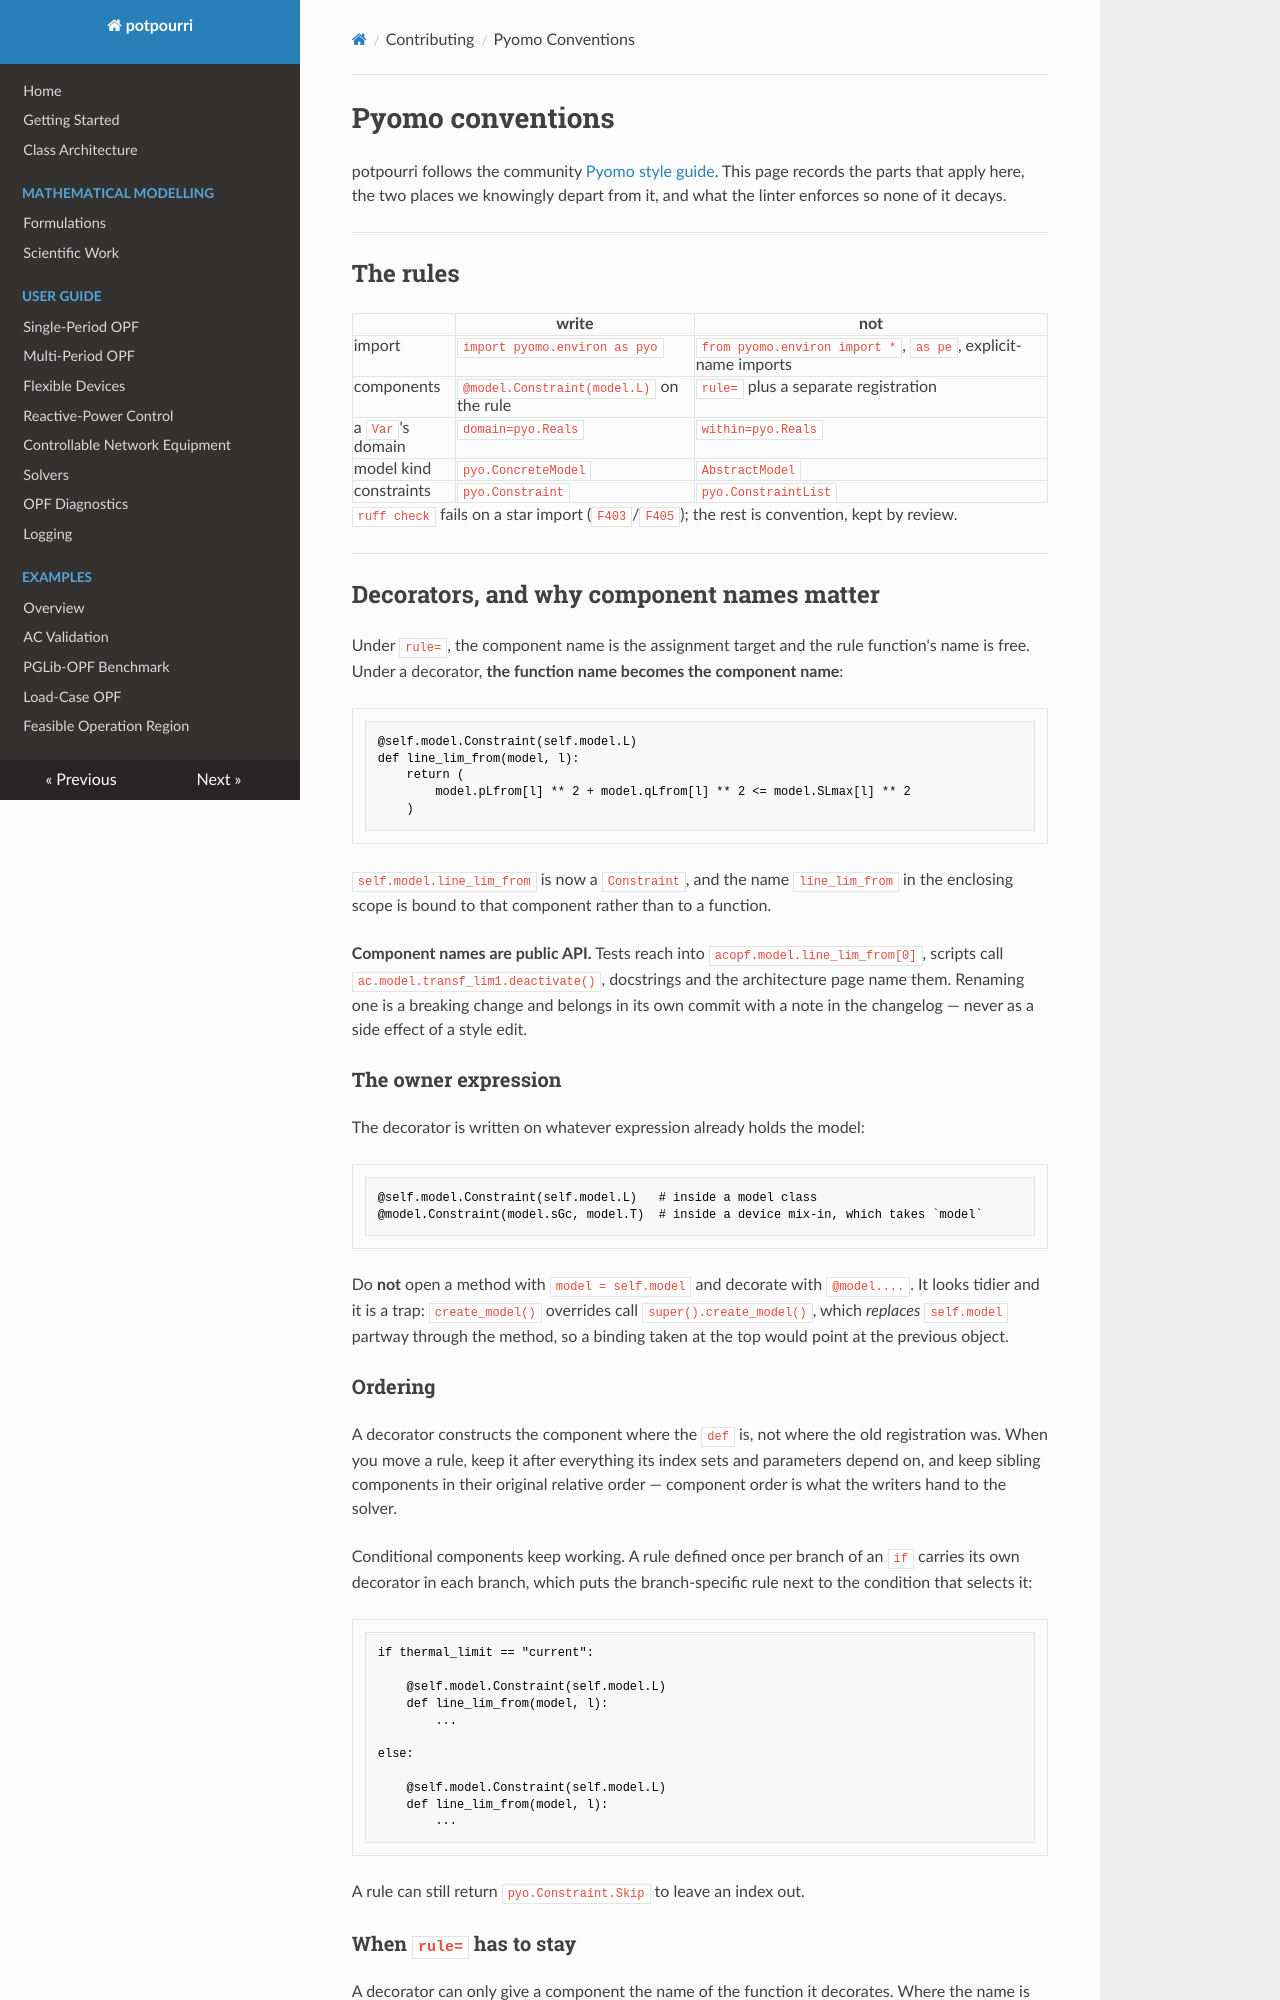

repository: RWTH-IAEW/opf-potpourri · page: contributing-pyomo/index.html · generator: mkdocs

# Pyomo conventions

potpourri follows the community
[Pyomo style guide](https://mobook.github.io/MO-book/notebooks/appendix/pyomo-style-guide-update.html).
This page records the parts that apply here, the two places we knowingly
depart from it, and what the linter enforces so none of it decays.

---

## The rules

| | write | not |
|---|---|---|
| import | `import pyomo.environ as pyo` | `from pyomo.environ import *`, `as pe`, explicit-name imports |
| components | `@model.Constraint(model.L)` on the rule | `rule=` plus a separate registration |
| a `Var`'s domain | `domain=pyo.Reals` | `within=pyo.Reals` |
| model kind | `pyo.ConcreteModel` | `AbstractModel` |
| constraints | `pyo.Constraint` | `pyo.ConstraintList` |

`ruff check` fails on a star import (`F403`/`F405`); the rest is
convention, kept by review.

---

## Decorators, and why component names matter

Under `rule=`, the component name is the assignment target and the rule
function's name is free. Under a decorator, **the function name becomes
the component name**:

```python
@self.model.Constraint(self.model.L)
def line_lim_from(model, l):
    return (
        model.pLfrom[l] ** 2 + model.qLfrom[l] ** 2 <= model.SLmax[l] ** 2
    )
```

`self.model.line_lim_from` is now a `Constraint`, and the name
`line_lim_from` in the enclosing scope is bound to that component rather
than to a function.

**Component names are public API.** Tests reach into
`acopf.model.line_lim_from[0]`, scripts call
`ac.model.transf_lim1.deactivate()`, docstrings and the architecture page
name them. Renaming one is a breaking change and belongs in its own
commit with a note in the changelog — never as a side effect of a style
edit.

### The owner expression

The decorator is written on whatever expression already holds the model:

```python
@self.model.Constraint(self.model.L)   # inside a model class
@model.Constraint(model.sGc, model.T)  # inside a device mix-in, which takes `model`
```

Do **not** open a method with `model = self.model` and decorate with
`@model....`. It looks tidier and it is a trap: `create_model()` overrides
call `super().create_model()`, which *replaces* `self.model` partway
through the method, so a binding taken at the top would point at the
previous object.

### Ordering

A decorator constructs the component where the `def` is, not where the
old registration was. When you move a rule, keep it after everything its
index sets and parameters depend on, and keep sibling components in their
original relative order — component order is what the writers hand to the
solver.

Conditional components keep working. A rule defined once per branch of an
`if` carries its own decorator in each branch, which puts the
branch-specific rule next to the condition that selects it:

```python
if thermal_limit == "current":

    @self.model.Constraint(self.model.L)
    def line_lim_from(model, l):
        ...

else:

    @self.model.Constraint(self.model.L)
    def line_lim_from(model, l):
        ...
```

A rule can still return `pyo.Constraint.Skip` to leave an index out.
